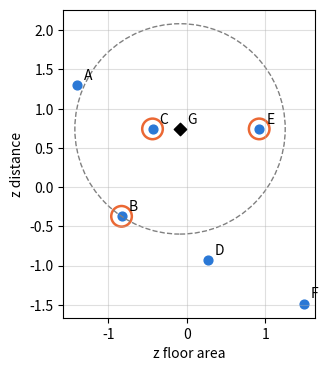

This chart was generated by the following Python code:
import numpy as np
import pandas as pd
import matplotlib.pyplot as plt

# The book's colors: reference homes in blue, selected neighbors circled in orange, distances in magenta
BLUE, ORANGE, MAGENTA = '#2a78d6', '#eb6834', '#c2185b'

# Chapter 8 data, copied from the book's CSV files (do not modify)

# D2.1 — the seven homes; CSV columns renamed in English:
#   home = logement, floor_area = surface_m2 (m²), distance = distance_km (km), price = prix_kEUR (k€)
homes = pd.DataFrame({
    'home':       ['A', 'B', 'C', 'D', 'E', 'F', 'G'],
    'floor_area': [32, 45, 54, 70, 85, 98, 62],
    'distance':   [3.0, 1.5, 2.5, 1.0, 2.5, 0.5, 2.5],
    'price':      [118, 172, 185, 245, 279, 335, 209],
})
reference = homes[homes['home'] != 'G'].reset_index(drop=True)   # the six reference sales, A to F
X = reference[['floor_area', 'distance']].to_numpy(dtype=float)  # one row per sale: (m², km)
price = reference['price'].to_numpy(dtype=float)                 # prices of the reference sales, in k€
G = np.array([62, 2.5])                                          # home G: 62 m², 2.5 km (sold for 209 k€)

# D2.E2 — home I (exercise 8.2)
I = np.array([75, 3.5])   # 75 m², 3.5 km

# Examples from the book (lessons 8.1 and 8.3): city map in km, messages, made-up embeddings
school, G_map = np.array([4.5, 6]), np.array([1.5, 2])            # the school and G on the map, in km
R1, R2, P = np.array([3, 1]), np.array([6, 2]), np.array([1, 3])  # (“meeting”, “offer”)
embeddings = {'meeting': np.array([4, 3]), 'assembly': np.array([3, 4]),
              'discount': np.array([-3, 4]), 'promotion': np.array([-4, 3])}
# keys: the four words of table 8.3 (meeting, assembly, discount, promotion)

# Provided tools: you do not need to modify them

def nearest(dists, k=3):
    """The k nearest reference sales (distances given in the order A to F) and their mean price."""
    order = np.argsort(dists, kind='stable')[:k]
    return list(reference['home'].iloc[order]), float(price[order].mean())


def show_table(dists, label):
    """Table of the distances to a home, from shortest to longest."""
    t = pd.DataFrame({'home': reference['home'], label: np.round(dists, 3), 'price': price})
    print(t.sort_values(label, kind='stable').to_string(index=False))

# Lesson 8.1 — norm and distance (equation 8.1)
trip = school - G_map                       # displacement from G to the school, in km
print(f"displacement {trip}, distance {np.sqrt((trip ** 2).sum()):g} km")
print(f"from the center to G: {np.linalg.norm(G_map):g} km")             # the distance to the center in table 2.1
print(f"norm of (2, 3, 6): {np.linalg.norm([2, 3, 6]):g}")      # Pythagoras twice, or a single calculation
C_home = X[2]                                                       # C: 54 m², 2.5 km
print(f"distance from C to G: {np.linalg.norm(C_home - G):g} (mixed units: m² and km)")

# Lesson 8.2 — first attempt: raw distances to G, then the distance to the center in meters
raw_G = np.sqrt(((X - G) ** 2).sum(axis=1))
show_table(raw_G, 'raw_distance')
n_km, e_km = nearest(raw_G)
print(f"3 nearest neighbors (raw, km): {n_km}, estimate {e_km:.1f} k€")
X_m, G_m = X * [1, 1000], G * [1, 1000]                             # distance to the center in meters
n_m, e_m = nearest(np.linalg.norm(X_m - G_m, axis=1))
print(f"3 nearest neighbors (raw, m):  {n_m}, estimate {e_m:.0f} k€")

# Lesson 8.2 — second attempt: standardize with the reference sales (equation 8.2)
mu, sigma = X.mean(axis=0), X.std(axis=0)                           # division by n (ddof=0)
print(f"floor area: mean {mu[0]:.0f} m², standard deviation {sigma[0]:.2f} m²")
print(f"distance: mean {mu[1]:.3f} km, standard deviation {sigma[1]:.3f} km (√29/6 = {np.sqrt(29) / 6:.3f})")
Z, z_G = (X - mu) / sigma, (G - mu) / sigma
print('z of G:', np.round(z_G, 2))
std_G = np.linalg.norm(Z - z_G, axis=1)
show_table(std_G, 'std_distance')
neighbours, estimate = nearest(std_G)
print(f"3 nearest neighbors (standardized): {neighbours}, estimate {estimate:.0f} k€ (actual price: 209 k€)")

fig, ax = plt.subplots(figsize=(5, 4))
ax.scatter(Z[:, 0], Z[:, 1], color=BLUE, s=40)
ax.scatter(*z_G, marker='D', color='black', s=40)
for h, (a, b) in zip(reference['home'], Z):
    ax.annotate(h, (a, b), xytext=(5, 4), textcoords='offset points')
ax.annotate('G', z_G, xytext=(5, 4), textcoords='offset points')
idx = np.argsort(std_G, kind='stable')[:3]
ax.scatter(Z[idx, 0], Z[idx, 1], s=220, facecolors='none', edgecolors=ORANGE, linewidths=1.8)
ax.add_patch(plt.Circle(z_G, std_G[idx[-1]], fill=False, linestyle='--', color='grey'))
ax.set_aspect('equal'); ax.set_xlabel('z floor area'); ax.set_ylabel('z distance'); ax.grid(alpha=0.4)
plt.show()

# Lesson 8.3 — distance or cosine? (equation 8.3)
def cos_lesson(u, v):
    return float(np.dot(u, v) / (np.linalg.norm(u) * np.linalg.norm(v)))

print(f"distances: R1–R2 {np.linalg.norm(R1 - R2):.2f}, R1–P {np.linalg.norm(R1 - P):.2f}")
print(f"cosines:   R1–R2 {cos_lesson(R1, R2):.2f}, R1–P {cos_lesson(R1, P):.2f}, "
      f"angle R1–P {np.degrees(np.arccos(cos_lesson(R1, P))):.0f}°")

# Preview: the embeddings of table 8.3 (all of norm 5)
for a, b in [('meeting', 'assembly'), ('discount', 'promotion'), ('meeting', 'discount'), ('meeting', 'promotion')]:
    print(f"cos({a}, {b}) = {cos_lesson(embeddings[a], embeddings[b]):.2f}")
message = (embeddings['meeting'] + embeddings['assembly']) / 2       # the message “meeting, assembly”
print(f"message {message}: cos with meeting {cos_lesson(message, embeddings['meeting']):.2f}, "
      f"with promotion {cos_lesson(message, embeddings['promotion']):.2f}")

# Solution: the norm of a vector, without np.linalg.norm (equation 8.1)
def norm(u):
    u = np.asarray(u, dtype=float)
    return float(np.sqrt((u ** 2).sum()))

pool, station = np.array([7.5, 10]), np.array([-3.5, 5])   # swimming pool and station, in km

# Check of a) to e)
if norm([6, 8]) is None:
    print('not yet completed. Complete the function norm.')
else:
    d_pool, d_station, d_station_pool = norm(pool - G_map), norm(station - G_map), norm(pool - station)
    print(f"a) {norm([6, 8]):g}   b) {d_pool:g} km   c) {d_station:.2f} km and {d_station_pool:.2f} km")
    print(f"d) detour: {d_station + d_station_pool - d_pool:.2f} km   e) {norm([2, 3, 6]):g}")
    print('→', 'correct' if abs(d_pool - 10) < 1e-9 and abs(d_station - 5.831) < 5e-4
          and abs(d_station_pool - 12.083) < 5e-4 and abs(norm([2, 3, 6]) - 7) < 1e-9 else 'check again')

# Solution: distances from I to the six sales A to F, raw then standardized
raw_I = np.sqrt(((X - I) ** 2).sum(axis=1))
z_I = (I - mu) / sigma
std_I = np.linalg.norm(Z - z_I, axis=1)

# Check of a) to c)
if raw_I is None or z_I is None or std_I is None:
    print('not yet completed. Complete the three lines.')
else:
    show_table(raw_I, 'raw_distance')
    (n_raw, e_raw), (n_std, e_std) = nearest(raw_I), nearest(std_I)
    print(f"a) raw: {n_raw}, estimate {e_raw:.1f} k€")
    print(f"b) z of I: {np.round(z_I, 2)}")
    show_table(std_I, 'std_distance')
    print(f"c) standardized: {n_std}, estimate {e_std:.0f} k€")
    print('→', 'correct' if n_raw == ['D', 'E', 'C'] and abs(e_raw - 236.33) < 0.01
          and n_std == ['E', 'C', 'A'] and abs(e_std - 194) < 1e-9 else 'check again')

# Solution: the distance to the center in meters, then the raw distances to G
distance_m = 1000 * reference['distance'].to_numpy(dtype=float)
G_distance_m = 1000 * G[1]
raw_G_m = np.sqrt((reference['floor_area'].to_numpy() - G[0]) ** 2 + (distance_m - G_distance_m) ** 2)

# Check of a), c) and d)
if distance_m is None or G_distance_m is None or raw_G_m is None:
    print('not yet completed. Complete the three lines.')
else:
    show_table(raw_G_m, 'raw_distance_m')
    n_m, e_m = nearest(raw_G_m)
    print(f"a) in meters: {n_m}, estimate {e_m:.0f} k€")
    mu_m, sigma_m = distance_m.mean(), distance_m.std()
    z_G_m = (G_distance_m - mu_m) / sigma_m
    print(f"c) mean {mu_m:.0f} m, standard deviation {sigma_m:.0f} m; z of G: {z_G_m:.2f} in m, {z_G[1]:.2f} in km")
    print('→', 'correct' if n_m == ['C', 'E', 'A'] and abs(e_m - 194) < 1e-9 and abs(z_G_m - z_G[1]) < 1e-12
          else 'check again')

# Solution: the estimate for G for each value of k
estimates = {k: nearest(std_G, k)[1] for k in (1, 2, 3, 4, 6)}

# Check of a) and c)
if estimates is None:
    print('not yet completed. Complete the line.')
else:
    for k, e in estimates.items():
        print(f"k = {k}: {e:.1f} k€, difference from the actual price (209 k€): {e - 209:+.1f} k€")
    expected = {1: 185, 2: 232, 3: 212, 4: 188.5, 6: 1334 / 6}
    print('→', 'correct' if all(abs(estimates[k] - v) < 1e-9 for k, v in expected.items()) else 'check again')

# Data for exercise 8.5 (table in the book)
words = pd.DataFrame({
    'message':         ['T1', 'T2', 'T3', 'T4'],
    'meeting_count':   [2, 6, 1, 0],
    'offer_count':     [0, 0, 2, 1],
    'volunteer_count': [1, 3, 2, 0],
}).set_index('message')
T = {m: words.loc[m].to_numpy(dtype=float) for m in words.index}
print(words)

# Solution: the cosine of two vectors (equation 8.3)
def cosine(u, v):
    return float(np.dot(u, v) / (np.linalg.norm(u) * np.linalg.norm(v)))

# Check of a) to c)
if cosine(T['T1'], T['T2']) is None:
    print('not yet completed. Complete the function cosine.')
else:
    results = pd.DataFrame({
        'norm': [np.linalg.norm(T[m]) for m in T],
        'distance_to_T1': [np.linalg.norm(T['T1'] - T[m]) for m in T],
        'cosine_with_T1': [cosine(T['T1'], T[m]) for m in T],
    }, index=list(T)).round(2)
    print(results)
    print('→', 'correct' if abs(cosine(T['T1'], T['T2']) - 1) < 1e-12 and abs(cosine(T['T1'], T['T3']) - 0.596) < 5e-4
          and abs(cosine(T['T1'], T['T4'])) < 1e-12 else 'check again')

# Solution: each message divided by its norm, then the distances to the normalized T1
normalized = {m: T[m] / np.linalg.norm(T[m]) for m in T}
unit_dist = {m: float(np.linalg.norm(normalized['T1'] - normalized[m])) for m in T}

# Check of c) and d)
if normalized is None or unit_dist is None:
    print('not yet completed. Complete the two lines.')
else:
    for m in ('T2', 'T3', 'T4'):
        c = float(np.dot(T['T1'], T[m]) / (np.linalg.norm(T['T1']) * np.linalg.norm(T[m])))
        print(f"{m}: normalized distance {unit_dist[m]:.2f}, √(2 − 2 cos) = {np.sqrt(max(2 - 2 * c, 0)):.2f}")
    u, v = embeddings['meeting'] / 5, embeddings['assembly'] / 5
    print(f"d) meeting and assembly: directly {np.linalg.norm(u - v):.2f}, with b) {np.sqrt(2 - 2 * np.dot(u, v)):.2f}")
    print('→', 'correct' if abs(unit_dist['T2']) < 1e-9 and abs(unit_dist['T3'] - 0.899) < 5e-4
          and abs(unit_dist['T4'] - np.sqrt(2)) < 1e-9 else 'check again')
